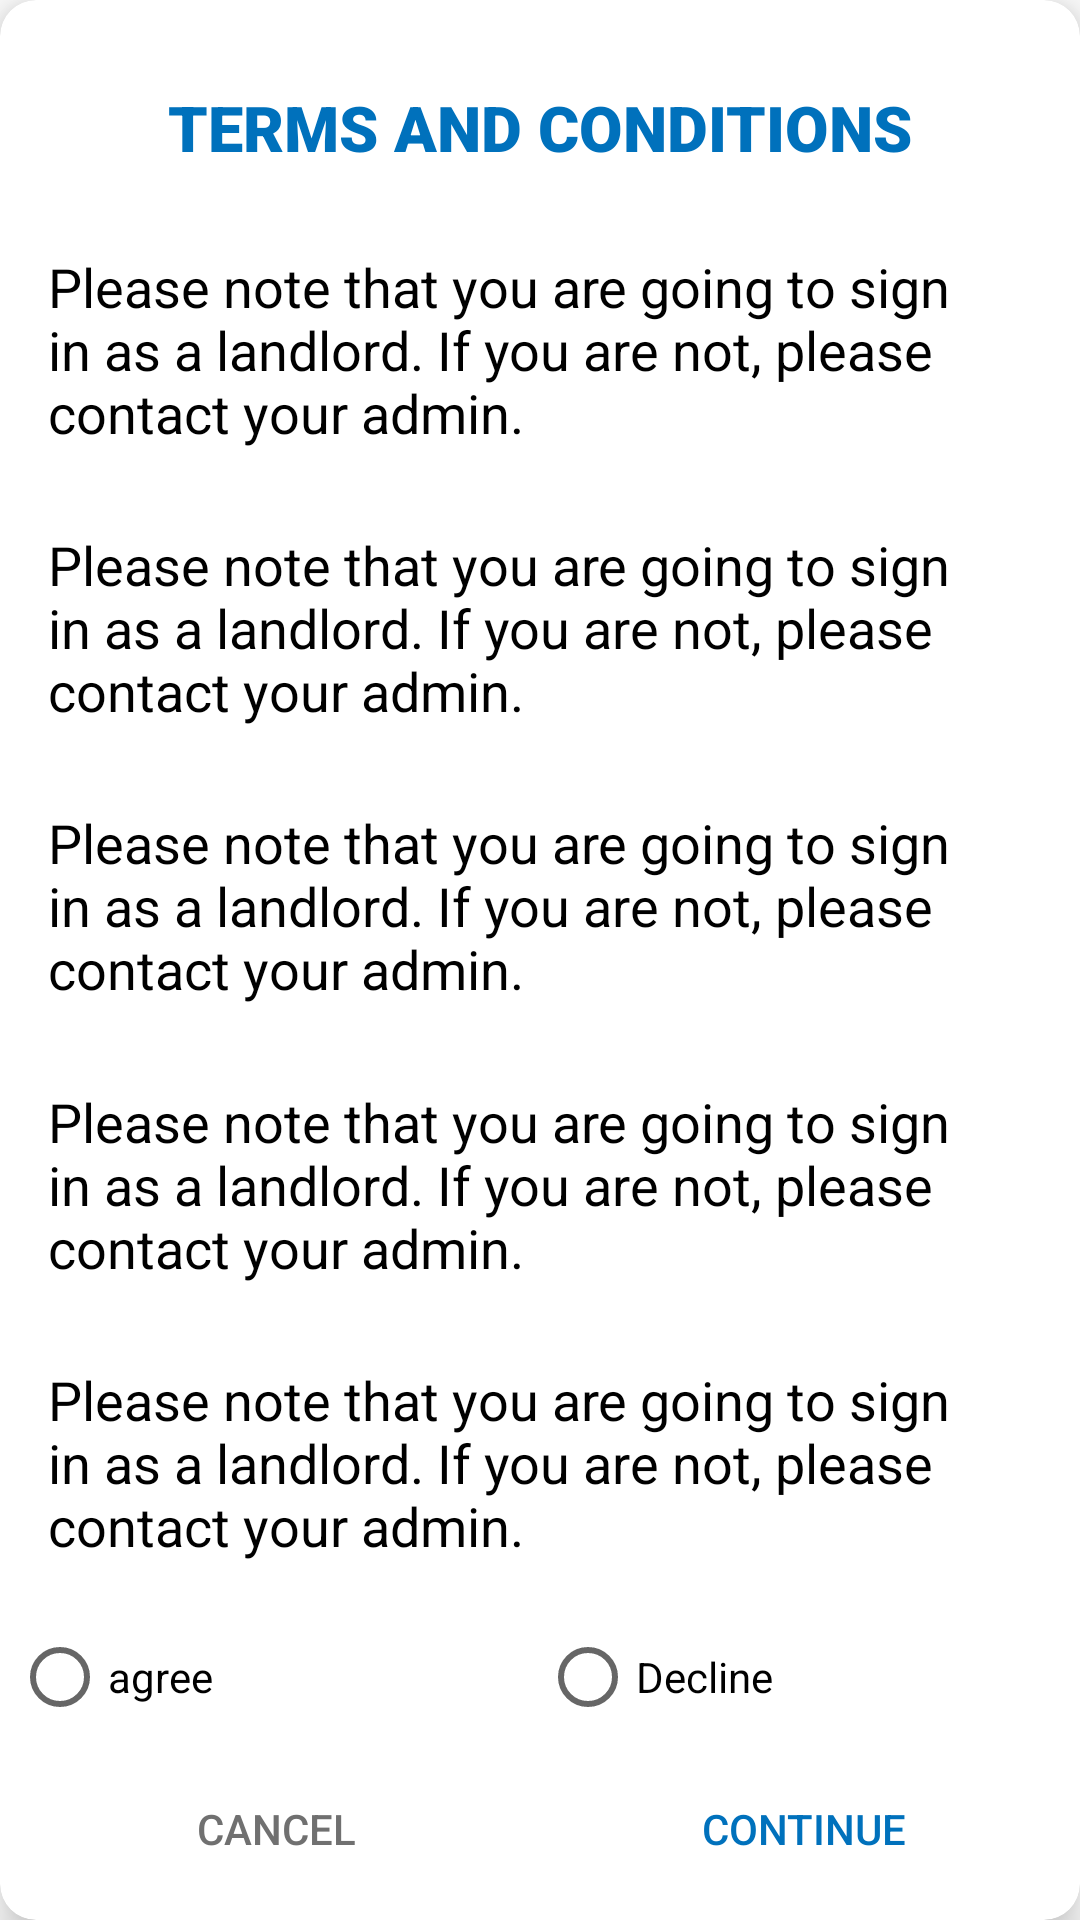

Write the Android layout XML for this screen, with the resource values it uses.
<!-- AndroidManifest.xml: application theme Theme.Rental -->
<!-- res/layout/terms_conditions_layout.xml -->
<?xml version="1.0" encoding="utf-8"?>
<androidx.cardview.widget.CardView xmlns:android="http://schemas.android.com/apk/res/android"
    android:layout_width="match_parent"
    android:layout_height="match_parent"
    xmlns:app="http://schemas.android.com/apk/res-auto"
    android:layout_margin="16dp"
    app:cardCornerRadius="12dp"
    app:cardElevation="8dp">

    <androidx.constraintlayout.widget.ConstraintLayout
        android:layout_width="match_parent"
        android:layout_height="match_parent"
        android:id="@+id/custom_spinner_id"
        android:layout_margin="4dp"
        xmlns:app="http://schemas.android.com/apk/res-auto">
        <TextView

            android:id="@+id/heading1"
            android:layout_width="match_parent"
            android:layout_height="wrap_content"
            android:fontFamily="sans-serif-black"
            android:gravity="center"
            android:paddingLeft="12dp"
            android:paddingTop="22dp"
            android:paddingRight="12dp"
            android:paddingBottom="12dp"
            android:text="Terms And Conditions"
            android:textAllCaps="true"
            android:textColor="@color/navy_blue"
            android:textSize="21sp"
            app:layout_constraintBottom_toTopOf="@+id/text1"
            app:layout_constraintLeft_toLeftOf="parent"
            app:layout_constraintRight_toRightOf="parent"
            app:layout_constraintTop_toTopOf="parent" />

        <TextView
            android:id="@+id/text1"
            android:layout_width="match_parent"
            android:layout_height="wrap_content"
            android:padding="12dp"
            android:text="Please note that you are going to sign in as a landlord. If you are not, please contact your admin."
            android:textColor="@color/black"
            android:textSize="18sp"
            app:layout_constraintBottom_toTopOf="@+id/text2"
            app:layout_constraintEnd_toEndOf="parent"
            app:layout_constraintStart_toStartOf="parent"
            app:layout_constraintTop_toBottomOf="@+id/heading1" />

        <TextView
            android:id="@+id/text2"
            android:layout_width="wrap_content"
            android:layout_height="wrap_content"
            android:padding="12dp"
            android:text="Please note that you are going to sign in as a landlord. If you are not, please contact your admin."
            android:textColor="@color/black"
            android:textSize="18sp"
            app:layout_constraintBottom_toTopOf="@id/text3"
            app:layout_constraintEnd_toEndOf="parent"
            app:layout_constraintStart_toStartOf="parent"
            app:layout_constraintTop_toBottomOf="@+id/text1" />

        <TextView
            android:id="@+id/text3"
            android:layout_width="wrap_content"
            android:layout_height="wrap_content"
            android:padding="12dp"
            android:text="Please note that you are going to sign in as a landlord. If you are not, please contact your admin."
            android:textColor="@color/black"
            android:textSize="18sp"
            app:layout_constraintBottom_toTopOf="@+id/text4"
            app:layout_constraintEnd_toEndOf="parent"
            app:layout_constraintStart_toStartOf="parent"
            app:layout_constraintTop_toBottomOf="@id/text2" />

        <TextView
            android:id="@+id/text4"
            android:layout_width="wrap_content"
            android:layout_height="wrap_content"
            android:padding="12dp"
            android:text="Please note that you are going to sign in as a landlord. If you are not, please contact your admin."
            android:textColor="@color/black"
            android:textSize="18sp"
            app:layout_constraintBottom_toTopOf="@+id/text5"
            app:layout_constraintEnd_toEndOf="parent"
            app:layout_constraintStart_toStartOf="parent"
            app:layout_constraintTop_toBottomOf="@id/text3" />

        <TextView
            android:id="@+id/text5"
            android:layout_width="wrap_content"
            android:layout_height="wrap_content"
            android:padding="12dp"
            android:text="Please note that you are going to sign in as a landlord. If you are not, please contact your admin."
            android:textColor="@color/black"
            android:textSize="18sp"
            app:layout_constraintBottom_toTopOf="@+id/radiogrp"
            app:layout_constraintEnd_toEndOf="parent"
            app:layout_constraintStart_toStartOf="parent"
            app:layout_constraintTop_toBottomOf="@+id/text4" />

        <RadioGroup
            app:layout_constraintEnd_toEndOf="parent"
            app:layout_constraintStart_toStartOf="parent"
            android:layout_width="match_parent"
            android:id="@+id/radiogrp"
            android:orientation="horizontal"
            app:layout_constraintTop_toBottomOf="@+id/text5"
            app:layout_constraintBottom_toTopOf="@+id/linear_id"
            android:layout_height="wrap_content">

            <RadioButton
                android:layout_width="0dp"
                android:text="agree"
                android:id="@+id/agree"
                android:layout_weight="1"
                android:layout_height="wrap_content"/>
            <RadioButton
                android:layout_width="0dp"
                android:layout_weight="1"
                android:text="Decline"
                android:id="@+id/decline"
                android:layout_height="wrap_content"/>


        </RadioGroup>

        <LinearLayout
            android:layout_width="match_parent"
            android:id="@+id/linear_id"
            app:layout_constraintTop_toBottomOf="@id/radiogrp"
            app:layout_constraintBottom_toBottomOf="parent"
            app:layout_constraintRight_toRightOf="parent"
            app:layout_constraintLeft_toLeftOf="parent"
            android:layout_height="wrap_content">
            <androidx.appcompat.widget.AppCompatButton
                android:layout_width="0dp"
                android:layout_weight="1"
                android:text="cancel"
                android:id="@+id/cancel_id_terms"
                android:textColor="@color/gray"
                android:background="@color/white"
                android:layout_height="wrap_content">

            </androidx.appcompat.widget.AppCompatButton>
            <androidx.appcompat.widget.AppCompatButton
                android:layout_width="0dp"
                android:layout_weight="1"
                android:text="continue"
                android:clickable="false"
                android:id="@+id/continue_id_terms"
                android:textColor="@color/navy_blue"
                android:background="@color/white"
                android:layout_height="wrap_content"/>
        </LinearLayout>

    </androidx.constraintlayout.widget.ConstraintLayout>




</androidx.cardview.widget.CardView>
<!-- resources referenced by this layout -->
<resources>
  <color name="black">#FF000000</color>
  <color name="gray">#707070</color>
  <color name="navy_blue">#0071BC</color>
  <color name="white">#FFFFFFFF</color>
  <style name="Theme.Rental" parent="Theme.MaterialComponents.DayNight.NoActionBar">
          
          <item name="colorPrimary">@color/navy_blue</item>
          <item name="colorPrimaryVariant">@color/gray</item>
          <item name="colorOnPrimary">@color/alice_blue</item>
          
          <item name="colorSecondary">@color/gray</item>
          <item name="colorSecondaryVariant">@color/dolphin_ray</item>
          <item name="colorOnSecondary">@color/navy_blue</item>
          
          <item name="android:statusBarColor">@color/white</item>
          
      </style>
  <color name="alice_blue">#FBFDFF</color>
  <color name="dolphin_ray">#6F7376</color>
</resources>
